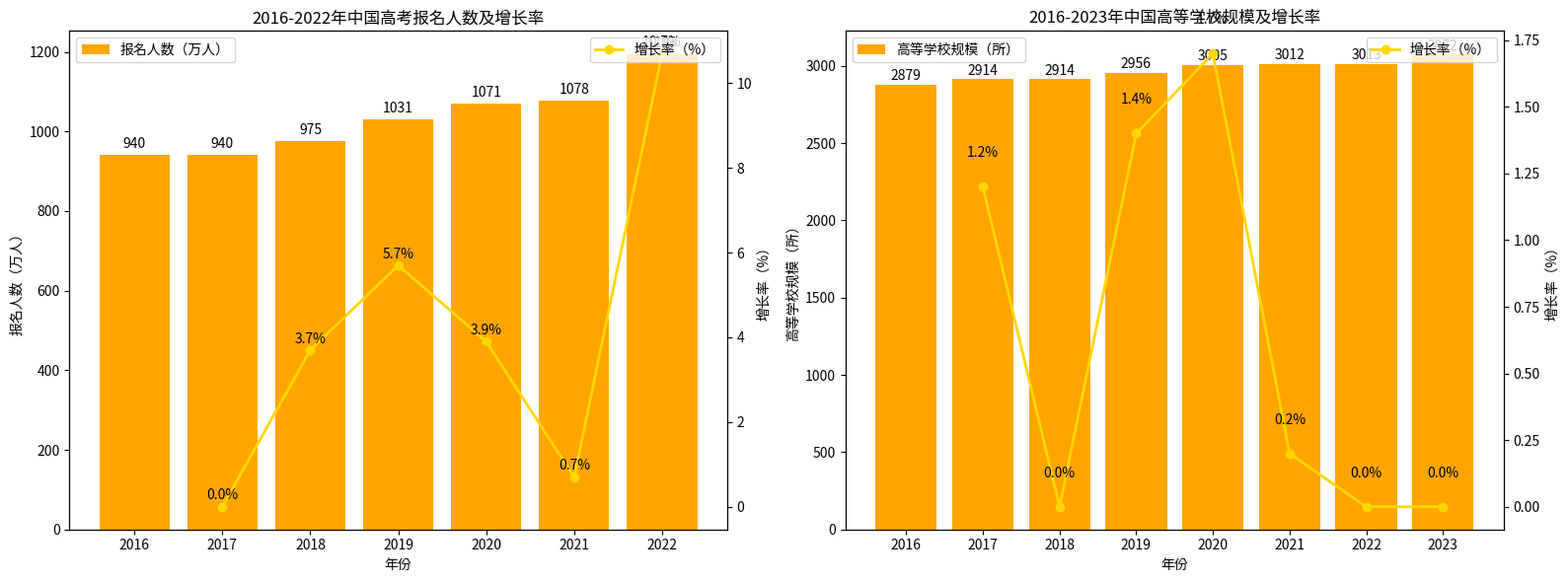

This chart was generated by the following Python code:
import matplotlib.pyplot as plt
import numpy as np

# --------------------- 高考报名人数及增长率图表数据 ---------------------
years_gaokao = ["2016", "2017", "2018", "2019", "2020", "2021", "2022"]
enroll_gaokao = [940, 940, 975, 1031, 1071, 1078, 1193]
growth_gaokao = [np.nan, 0.0, 3.7, 5.7, 3.9, 0.7, 10.7]  # 2016年无增长率（作为起始年）

# --------------------- 高等学校规模及增长率图表数据 ---------------------
years_school = ["2016", "2017", "2018", "2019", "2020", "2021", "2022", "2023"]
scale_school = [2879, 2914, 2914, 2956, 3005, 3012, 3013, 3072]
growth_school = [np.nan, 1.2, 0.0, 1.4, 1.7, 0.2, 0.0, 0.0]  # 2016年无增长率（作为起始年）

# 创建画布，一行两列布局
fig, (ax1, ax2) = plt.subplots(1, 2, figsize=(16, 6))

# --------------------- 绘制高考报名人数及增长率图表（左图） ---------------------
ax1.bar(years_gaokao, enroll_gaokao, color='orange', label='报名人数（万人）')
ax1.set_ylabel('报名人数（万人）')
ax1.set_xlabel('年份')
ax1.set_title('2016-2022年中国高考报名人数及增长率')
ax1.legend(loc='upper left')

# 绘制增长率折线图（双轴）
ax1_2 = ax1.twinx()
ax1_2.plot(years_gaokao, growth_gaokao, marker='o', color='gold', label='增长率（%）', linewidth=2)
ax1_2.set_ylabel('增长率（%）')
ax1_2.legend(loc='upper right')

# 添加高考报名人数数值标注
for i, num in enumerate(enroll_gaokao):
    ax1.text(i, num + 10, f'{num}', ha='center', va='bottom')

# 添加高考增长率数值标注（2016年无，从2017开始）
for i, rate in enumerate(growth_gaokao[1:], start=1):
    ax1_2.text(i, rate + 0.1, f'{rate}%', ha='center', va='bottom')

# --------------------- 绘制高等学校规模及增长率图表（右图） ---------------------
ax2.bar(years_school, scale_school, color='orange', label='高等学校规模（所）')
ax2.set_ylabel('高等学校规模（所）')
ax2.set_xlabel('年份')
ax2.set_title('2016-2023年中国高等学校规模及增长率')
ax2.legend(loc='upper left')

# 绘制增长率折线图（双轴）
ax2_2 = ax2.twinx()
ax2_2.plot(years_school, growth_school, marker='o', color='gold', label='增长率（%）', linewidth=2)
ax2_2.set_ylabel('增长率（%）')
ax2_2.legend(loc='upper right')

# 添加高等学校规模数值标注
for i, num in enumerate(scale_school):
    ax2.text(i, num + 10, f'{num}', ha='center', va='bottom')

# 添加高等学校增长率数值标注（2016年无，从2017开始）
for i, rate in enumerate(growth_school[1:], start=1):
    ax2_2.text(i, rate + 0.1, f'{rate}%', ha='center', va='bottom')

plt.tight_layout()
plt.show()
